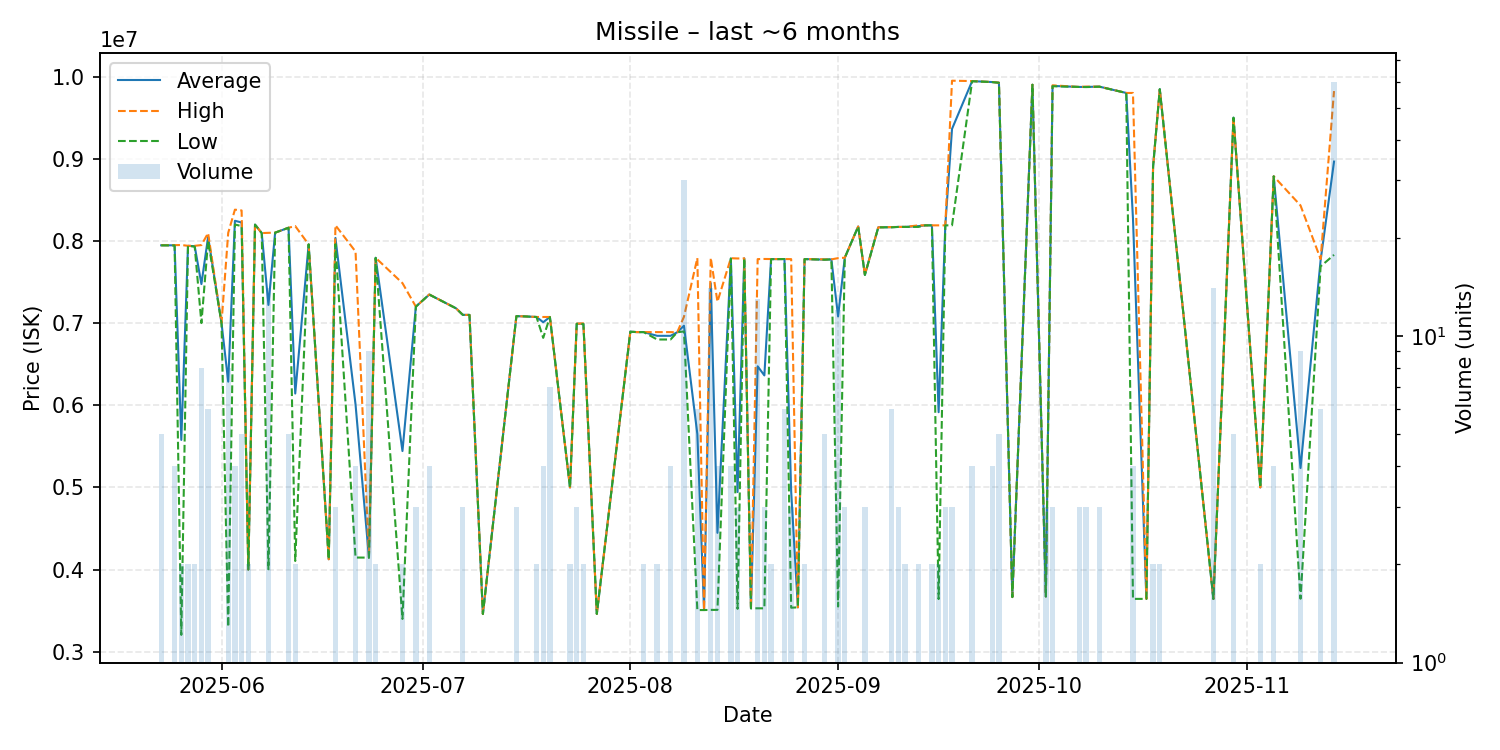

The data file committed next to this chart (first rows):
date, average, highest, lowest, order_count, volume
2025-05-23, 7946200, 7947000, 7946000, 3, 5
2025-05-25, 7946250, 7948000, 7944500, 4, 4
2025-05-26, 5578000, 7950000, 3206000, 2, 2
2025-05-27, 7940000, 7940000, 7940000, 1, 2
2025-05-28, 7935000, 7940000, 7930000, 2, 2
2025-05-29, 7474625, 7949000, 7000000, 4, 8
2025-05-30, 8047833, 8095000, 8000000, 3, 6
2025-06-01, 7000000, 7000000, 7000000, 1, 1
2025-06-02, 6287375, 8098000, 3303000, 7, 8
2025-06-03, 8244500, 8380000, 8199000, 4, 4
2025-06-04, 8224000, 8370000, 8180000, 4, 5
2025-06-05, 4001000, 4001000, 4001000, 1, 2
2025-06-06, 8198000, 8198000, 8198000, 1, 1
2025-06-07, 8095000, 8095000, 8095000, 1, 1
2025-06-08, 7220643, 8098000, 4005000, 9, 14
2025-06-09, 8100000, 8100000, 8100000, 1, 1
2025-06-11, 8160000, 8160000, 8160000, 1, 5
2025-06-12, 6142500, 8180000, 4105000, 2, 2
2025-06-14, 7957000, 7957000, 7957000, 1, 1
2025-06-17, 4126000, 4126000, 4126000, 1, 1
2025-06-18, 8036000, 8190000, 7959000, 3, 3
2025-06-21, 6008500, 7870000, 4147000, 2, 4
2025-06-23, 4146111, 4147000, 4146000, 2, 9
2025-06-24, 7794000, 7794000, 7794000, 2, 2
2025-06-28, 5443000, 7486000, 3400000, 2, 2
2025-06-30, 7200000, 7200000, 7200000, 2, 3
2025-07-02, 7347250, 7348000, 7347000, 2, 4
2025-07-06, 7179000, 7179000, 7179000, 1, 1
2025-07-07, 7100000, 7100000, 7100000, 1, 3
2025-07-08, 7099000, 7099000, 7099000, 1, 1
2025-07-10, 3460000, 3460000, 3460000, 1, 1
2025-07-15, 7084000, 7084000, 7084000, 2, 3
2025-07-16, 7082000, 7082000, 7082000, 1, 1
2025-07-17, 7078000, 7078000, 7078000, 1, 1
2025-07-18, 7074000, 7074000, 7074000, 2, 2
2025-07-19, 7010250, 7074000, 6820000, 4, 4
2025-07-20, 7073714, 7074000, 7073000, 6, 7
2025-07-23, 5000000, 5000000, 5000000, 1, 2
2025-07-24, 6991667, 6993000, 6991000, 2, 3
2025-07-25, 6991500, 6996000, 6987000, 2, 2
2025-07-27, 3461000, 3461000, 3461000, 1, 1
2025-08-01, 6895000, 6895000, 6895000, 1, 1
2025-08-02, 6890000, 6890000, 6890000, 1, 1
2025-08-03, 6890000, 6890000, 6890000, 2, 2
2025-08-05, 6845000, 6890000, 6800000, 2, 2
2025-08-07, 6845000, 6890000, 6800000, 3, 4
2025-08-08, 6888000, 6888000, 6888000, 1, 1
2025-08-09, 6967767, 7076000, 6898000, 11, 30
2025-08-11, 5649500, 7791000, 3508000, 2, 6
2025-08-12, 3508000, 3508000, 3508000, 1, 1
2025-08-13, 7486214, 7794000, 3510000, 7, 14
2025-08-14, 4447500, 7260000, 3510000, 2, 4
2025-08-16, 7786500, 7789000, 7784000, 3, 4
2025-08-17, 4944000, 7786000, 3523000, 3, 3
2025-08-18, 7787000, 7787000, 7787000, 1, 1
2025-08-19, 3529000, 3529000, 3529000, 1, 1
2025-08-20, 6473769, 7778000, 3529500, 6, 13
2025-08-21, 6363000, 7780000, 3529000, 2, 3
2025-08-22, 7778000, 7779000, 7777000, 2, 2
2025-08-24, 7779000, 7779000, 7779000, 2, 6
... 41 more rows
